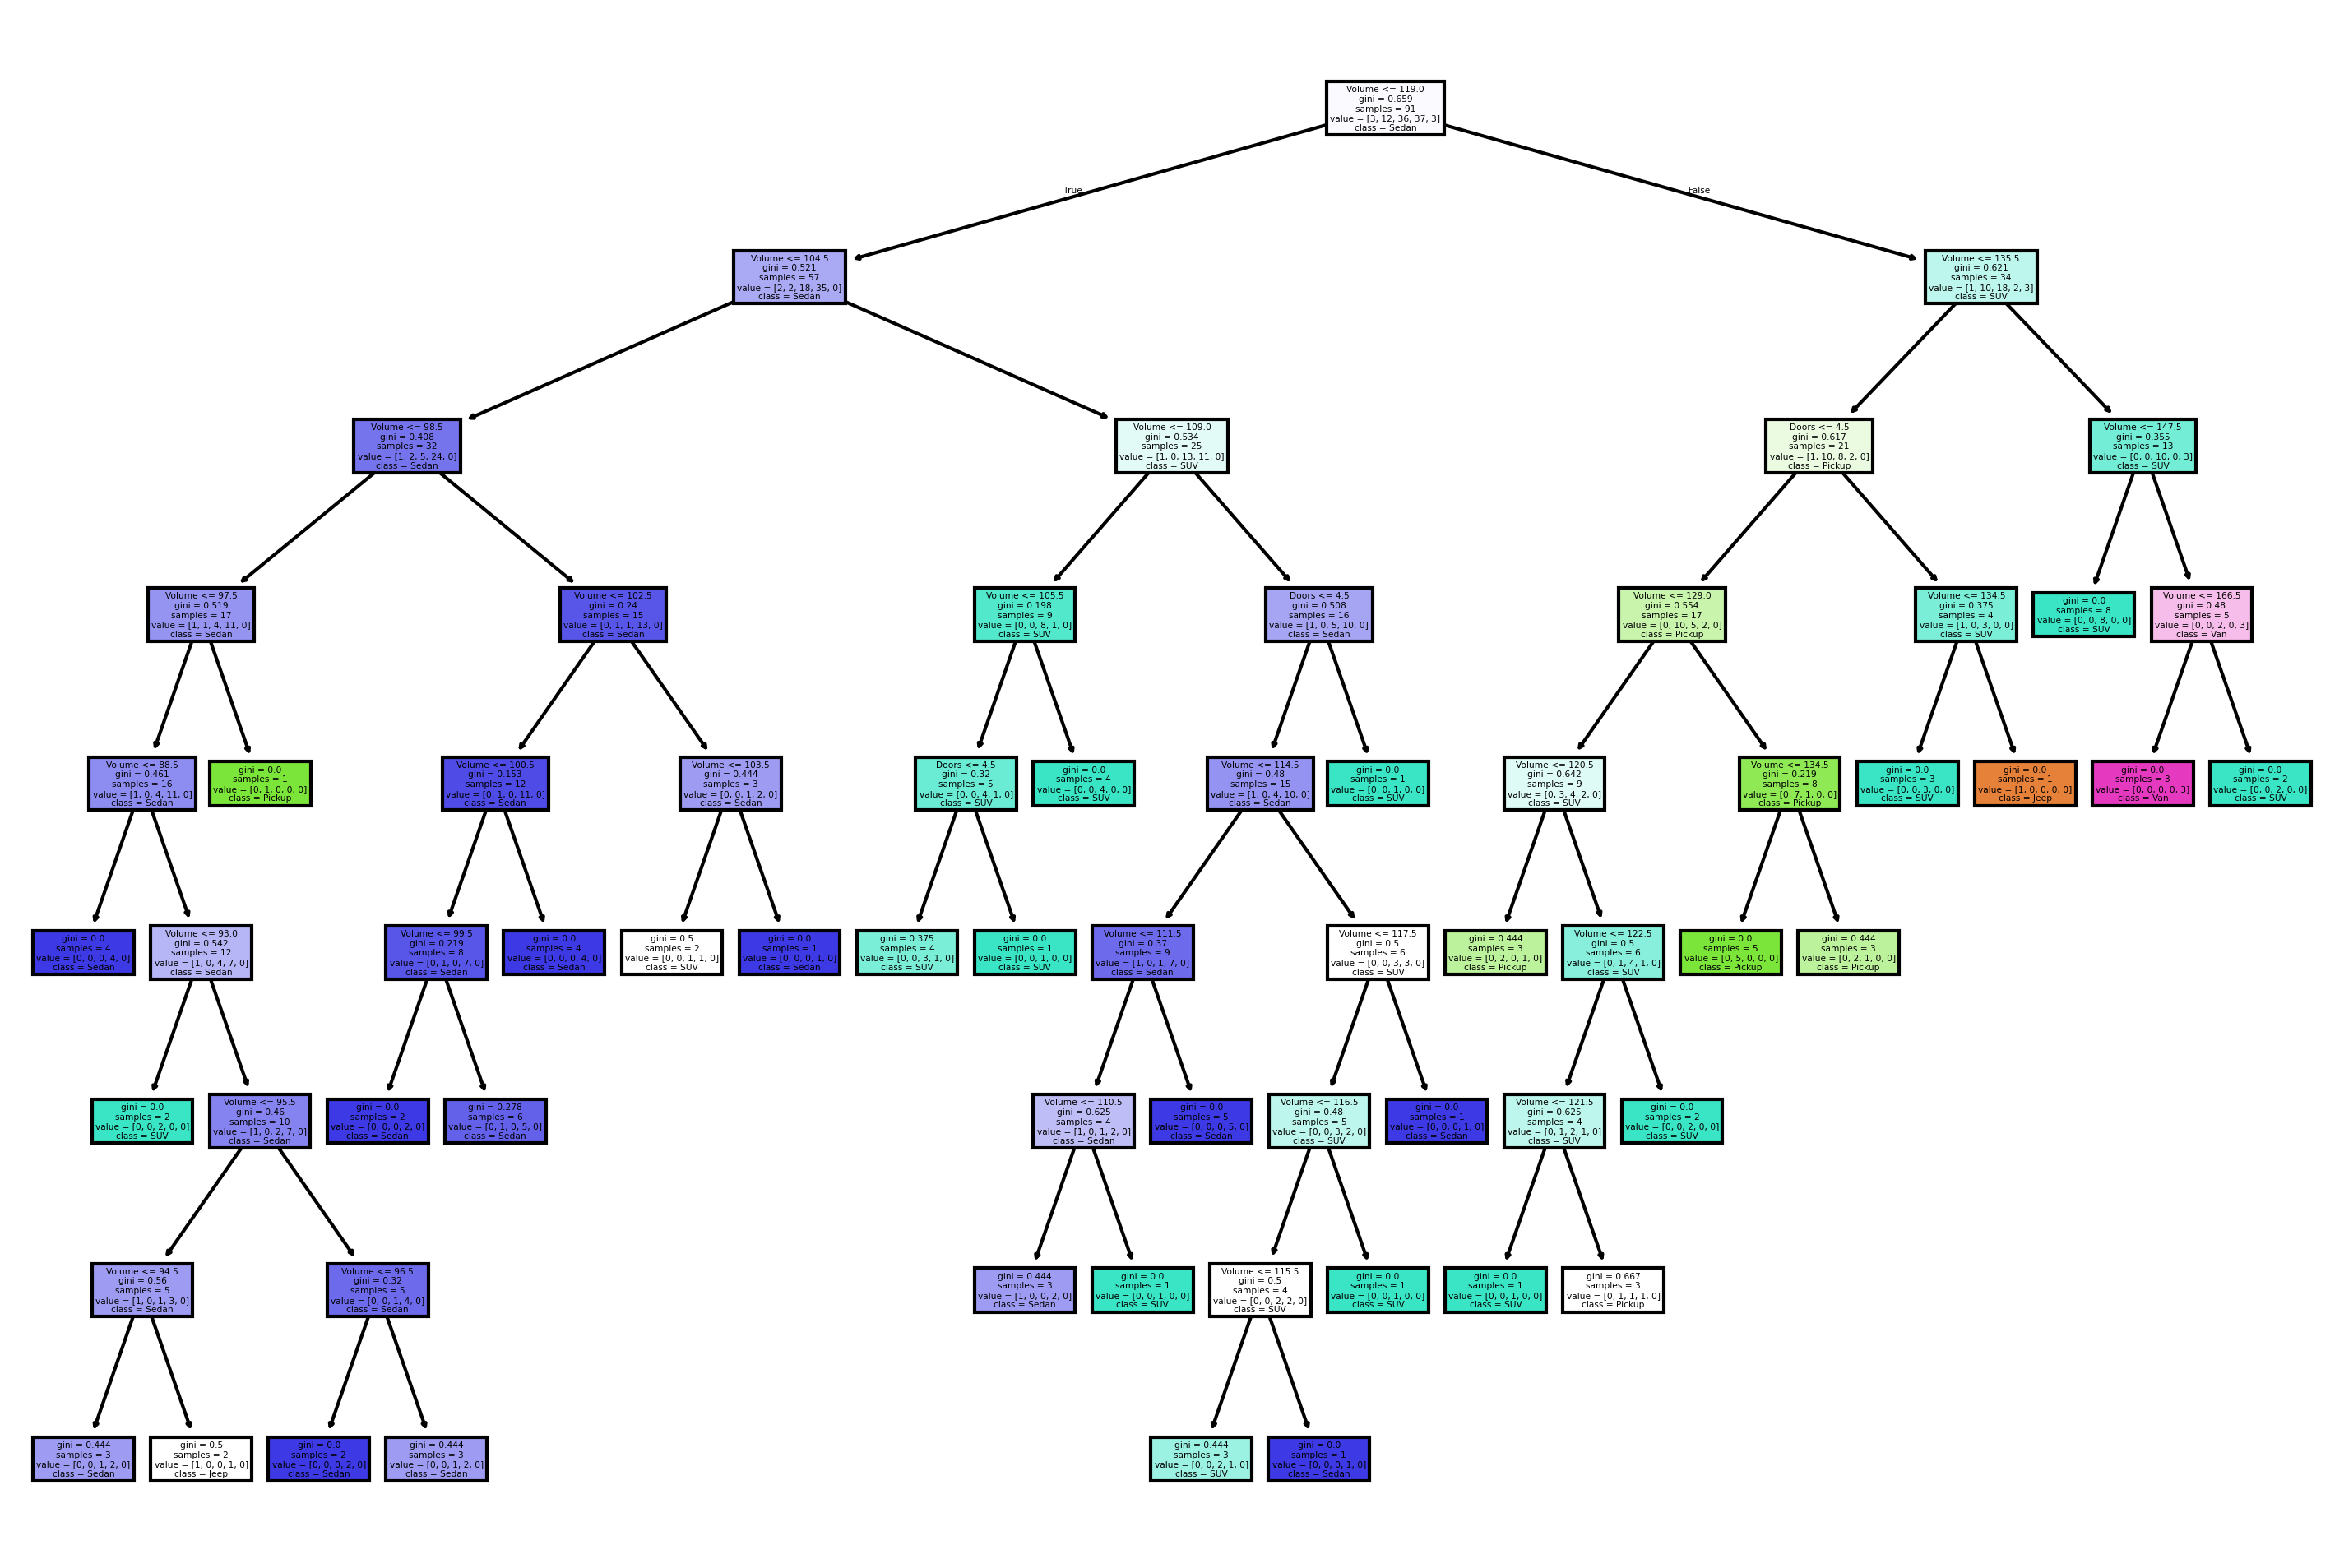

The file beside this chart, header and first rows:
, Volume, Doors, Style, PredictedStyle
0, 102, 4, Sedan, Sedan
1, 121, 5, SUV, SUV
2, 113, 4, Sedan, Sedan
3, 134, 5, SUV, SUV
4, 134, 5, SUV, SUV
5, 114, 5, SUV, SUV
6, 120, 4, Sedan, Pickup
7, 96, 2, Sedan, Sedan
8, 100, 4, Sedan, Sedan
9, 130, 4, Pickup, Pickup
10, 110, 4, Jeep, Sedan
11, 150, 4, Van, Van
12, 97, 4, Sedan, Sedan
13, 105, 4, SUV, SUV
14, 135, 4, Pickup, Pickup
15, 108, 4, SUV, SUV
16, 115, 4, SUV, SUV
17, 95, 4, Sedan, Jeep
18, 107, 4, SUV, SUV
19, 92, 4, SUV, SUV
20, 105, 4, SUV, SUV
21, 89, 4, SUV, SUV
22, 97, 4, SUV, Sedan
23, 88, 4, Sedan, Sedan
24, 120, 4, Pickup, Pickup
25, 104, 4, Sedan, Sedan
26, 97, 4, Sedan, Sedan
27, 100, 4, Sedan, Sedan
28, 115, 4, SUV, SUV
29, 95, 4, Jeep, Jeep
30, 105, 4, SUV, SUV
31, 97, 4, Sedan, Sedan
32, 132, 4, Pickup, Pickup
33, 94, 4, Sedan, Sedan
34, 99, 4, Sedan, Sedan
35, 110, 4, SUV, Sedan
36, 103, 4, Sedan, SUV
37, 135, 4, SUV, Pickup
38, 101, 4, Sedan, Sedan
39, 145, 4, SUV, SUV
40, 137, 4, SUV, SUV
41, 100, 4, Sedan, Sedan
42, 131, 4, SUV, Pickup
43, 98, 4, Pickup, Pickup
44, 94, 4, Sedan, Sedan
45, 106, 5, SUV, SUV
46, 105, 4, Sedan, SUV
47, 96, 4, Sedan, Sedan
48, 116, 4, Sedan, Sedan
49, 112, 4, Sedan, Sedan
50, 137, 5, SUV, SUV
51, 132, 4, Pickup, Pickup
52, 113, 4, Sedan, Sedan
53, 145, 4, SUV, SUV
54, 132, 4, Pickup, Pickup
55, 99, 4, SUV, Sedan
56, 96, 4, SUV, Sedan
57, 106, 4, SUV, SUV
58, 136, 4, SUV, SUV
59, 134, 4, SUV, Pickup
... 71 more rows
